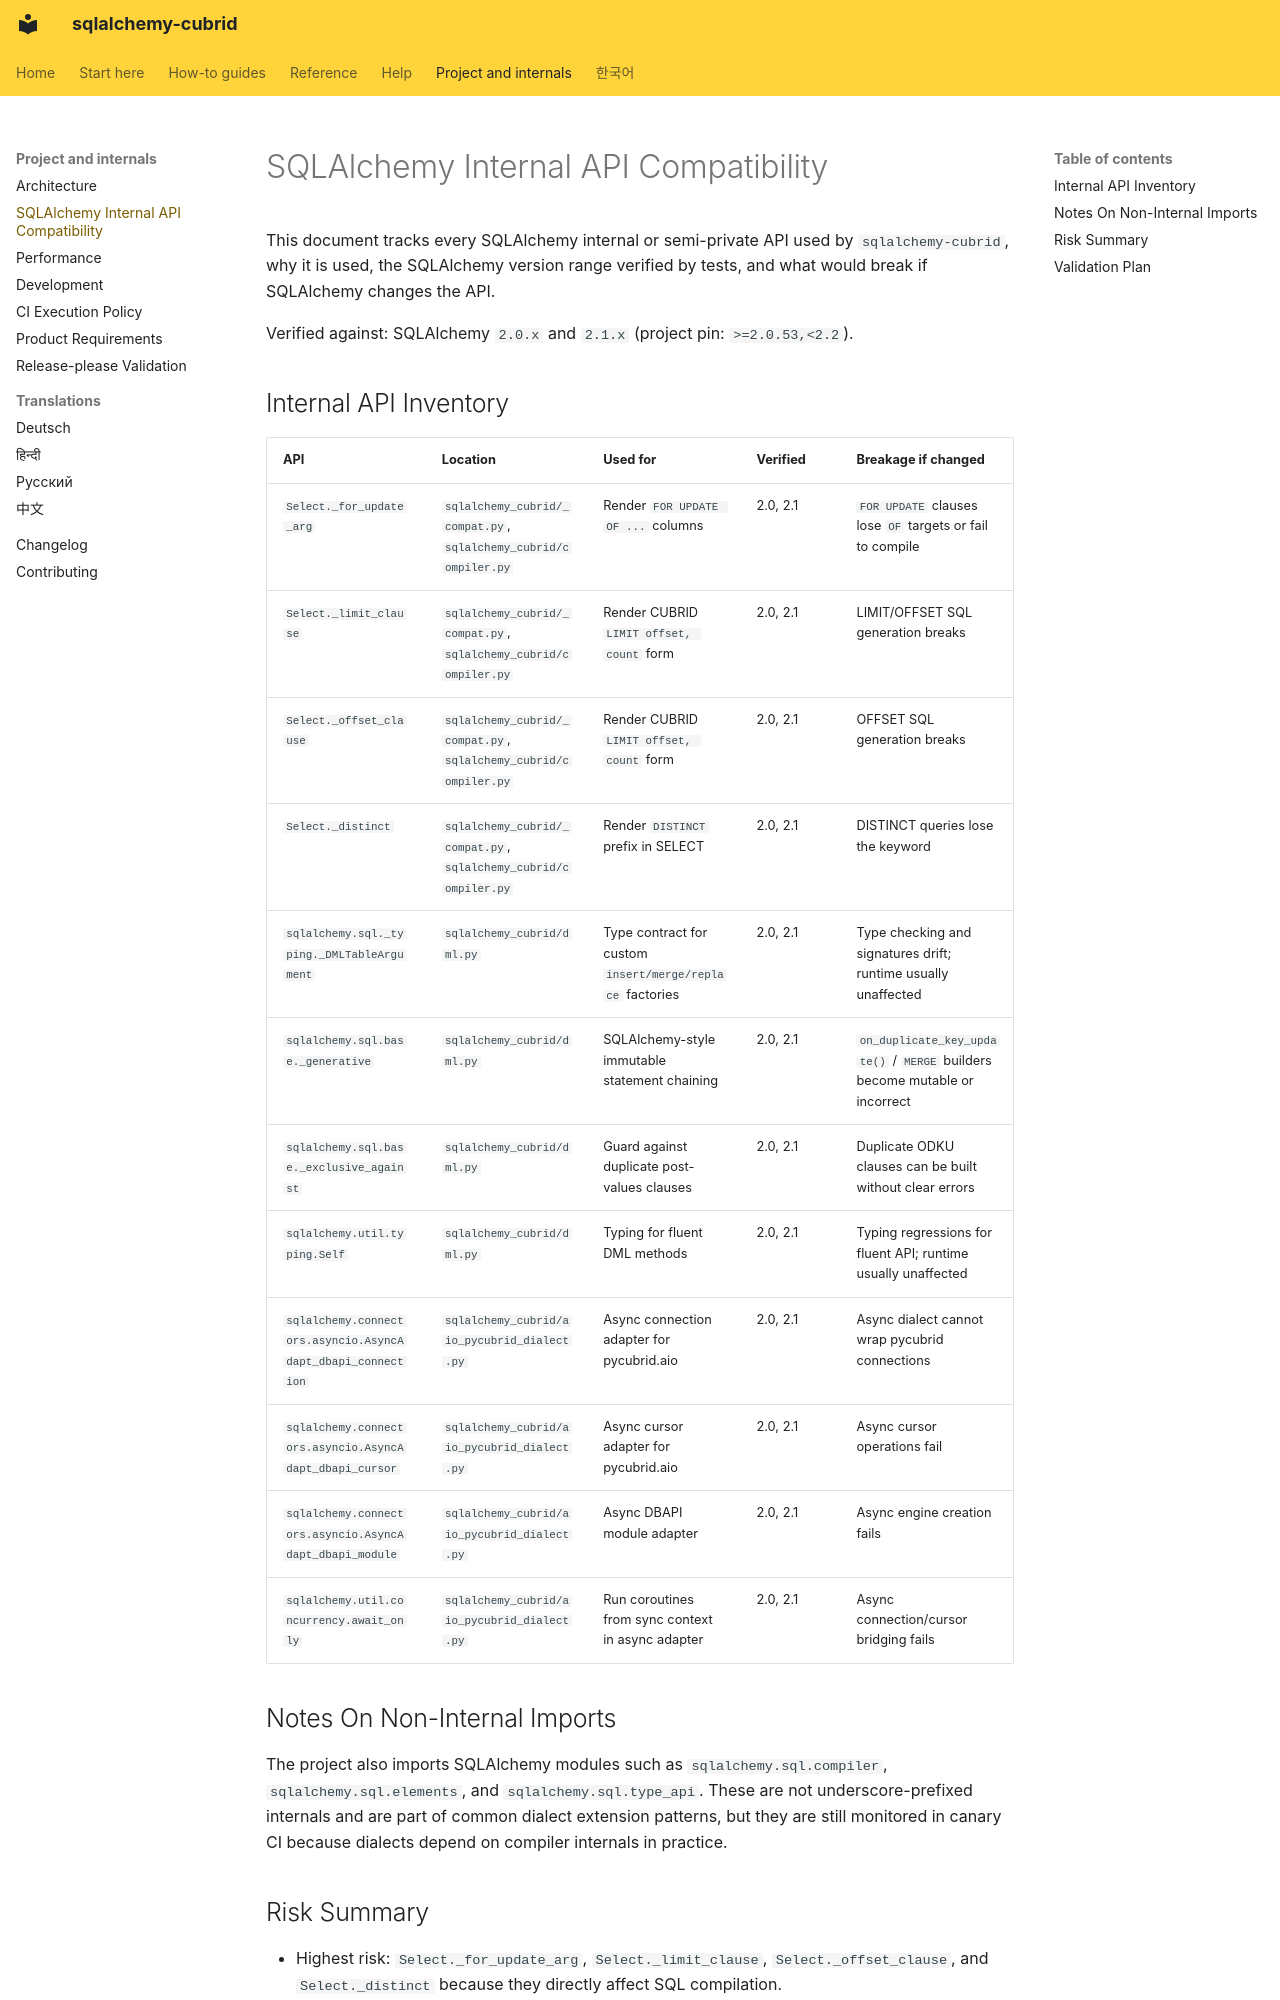

repository: cubrid-lab/sqlalchemy-cubrid · page: SA_COMPAT/index.html · generator: mkdocs

# SQLAlchemy Internal API Compatibility

This document tracks every SQLAlchemy internal or semi-private API used by
`sqlalchemy-cubrid`, why it is used, the SQLAlchemy version range verified by
tests, and what would break if SQLAlchemy changes the API.

Verified against: SQLAlchemy `2.0.x` and `2.1.x` (project pin: `>=2.0.53,<2.2`).

## Internal API Inventory

| API | Location | Used for | Verified | Breakage if changed |
|---|---|---|---|---|
| `Select._for_update_arg` | `sqlalchemy_cubrid/_compat.py`, `sqlalchemy_cubrid/compiler.py` | Render `FOR UPDATE OF ...` columns | 2.0, 2.1 | `FOR UPDATE` clauses lose `OF` targets or fail to compile |
| `Select._limit_clause` | `sqlalchemy_cubrid/_compat.py`, `sqlalchemy_cubrid/compiler.py` | Render CUBRID `LIMIT offset, count` form | 2.0, 2.1 | LIMIT/OFFSET SQL generation breaks |
| `Select._offset_clause` | `sqlalchemy_cubrid/_compat.py`, `sqlalchemy_cubrid/compiler.py` | Render CUBRID `LIMIT offset, count` form | 2.0, 2.1 | OFFSET SQL generation breaks |
| `Select._distinct` | `sqlalchemy_cubrid/_compat.py`, `sqlalchemy_cubrid/compiler.py` | Render `DISTINCT` prefix in SELECT | 2.0, 2.1 | DISTINCT queries lose the keyword |
| `sqlalchemy.sql._typing._DMLTableArgument` | `sqlalchemy_cubrid/dml.py` | Type contract for custom `insert/merge/replace` factories | 2.0, 2.1 | Type checking and signatures drift; runtime usually unaffected |
| `sqlalchemy.sql.base._generative` | `sqlalchemy_cubrid/dml.py` | SQLAlchemy-style immutable statement chaining | 2.0, 2.1 | `on_duplicate_key_update()` / `MERGE` builders become mutable or incorrect |
| `sqlalchemy.sql.base._exclusive_against` | `sqlalchemy_cubrid/dml.py` | Guard against duplicate post-values clauses | 2.0, 2.1 | Duplicate ODKU clauses can be built without clear errors |
| `sqlalchemy.util.typing.Self` | `sqlalchemy_cubrid/dml.py` | Typing for fluent DML methods | 2.0, 2.1 | Typing regressions for fluent API; runtime usually unaffected |
| `sqlalchemy.connectors.asyncio.AsyncAdapt_dbapi_connection` | `sqlalchemy_cubrid/aio_pycubrid_dialect.py` | Async connection adapter for pycubrid.aio | 2.0, 2.1 | Async dialect cannot wrap pycubrid connections |
| `sqlalchemy.connectors.asyncio.AsyncAdapt_dbapi_cursor` | `sqlalchemy_cubrid/aio_pycubrid_dialect.py` | Async cursor adapter for pycubrid.aio | 2.0, 2.1 | Async cursor operations fail |
| `sqlalchemy.connectors.asyncio.AsyncAdapt_dbapi_module` | `sqlalchemy_cubrid/aio_pycubrid_dialect.py` | Async DBAPI module adapter | 2.0, 2.1 | Async engine creation fails |
| `sqlalchemy.util.concurrency.await_only` | `sqlalchemy_cubrid/aio_pycubrid_dialect.py` | Run coroutines from sync context in async adapter | 2.0, 2.1 | Async connection/cursor bridging fails |

## Notes On Non-Internal Imports

The project also imports SQLAlchemy modules such as `sqlalchemy.sql.compiler`,
`sqlalchemy.sql.elements`, and `sqlalchemy.sql.type_api`. These are not
underscore-prefixed internals and are part of common dialect extension
patterns, but they are still monitored in canary CI because dialects depend on
compiler internals in practice.
